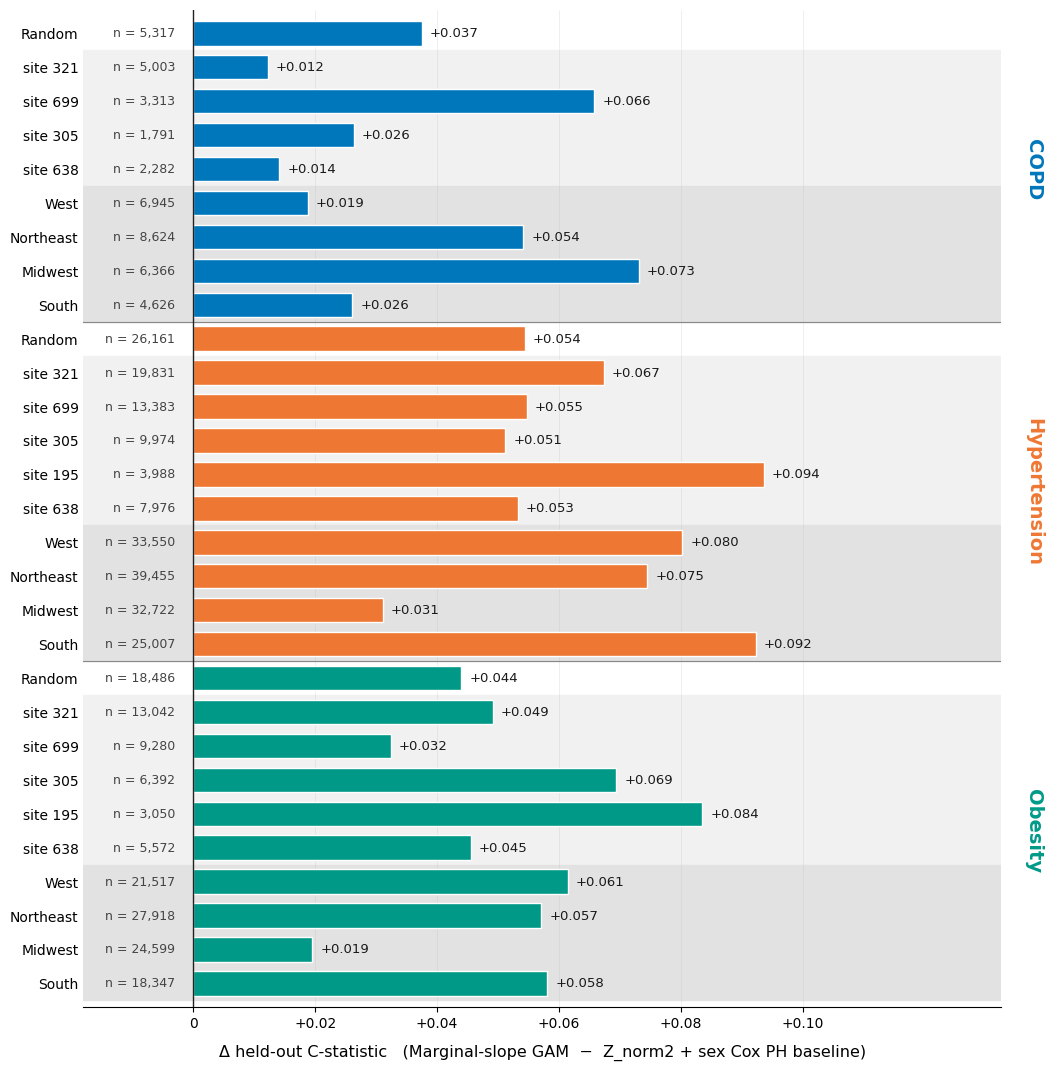

Write Python code to recreate this figure. (Note: this script raises an exception after producing the figure.)
#!/usr/bin/env python3
"""Single-panel bar plot of GAM-vs-baseline Δ test-C across every biobank fold.

One row per fold. Bars colored by disease (Tol-vibrant, colorblind-safe).
Background banded by evaluation regime (random / leave-one-site-out /
leave-one-region-out). Drop folds with events < 1000 (noise floor).

Update the `ROWS` table after each `examples/biobank/run.sh` cycle and
re-run. If CI columns are present, horizontal intervals are drawn around the
delta. Output: ./all_results.png next to this script.
"""
from __future__ import annotations

from pathlib import Path

import matplotlib as mpl
import matplotlib.pyplot as plt
import numpy as np

mpl.rcParams.update({
    "font.family": "DejaVu Sans",
    "axes.spines.top": False,
    "axes.spines.right": False,
    "axes.spines.left": False,
})

# (disease, regime, fold_label, GAM_test_C, base_test_C, test_events,
#  optional_delta_ci_low, optional_delta_ci_high)
# Events>=1000 only -- folds below that are noise (SE on C ~ 0.5/sqrt(events)).
ROWS = [
    ("COPD",         "Random", "Random",    0.5805, 0.5430,  5317),
    ("COPD",         "Site",   "site 321",  0.5781, 0.5659,  5003),
    ("COPD",         "Site",   "site 699",  0.6353, 0.5695,  3313),
    ("COPD",         "Site",   "site 305",  0.6121, 0.5858,  1791),
    ("COPD",         "Site",   "site 638",  0.5792, 0.5651,  2282),
    ("COPD",         "Region", "West",      0.6055, 0.5867,  6945),
    ("COPD",         "Region", "Northeast", 0.6245, 0.5704,  8624),
    ("COPD",         "Region", "Midwest",   0.6394, 0.5663,  6366),
    ("COPD",         "Region", "South",     0.6008, 0.5747,  4626),

    ("Hypertension", "Random", "Random",    0.5937, 0.5393, 26161),
    ("Hypertension", "Site",   "site 321",  0.6075, 0.5402, 19831),
    ("Hypertension", "Site",   "site 699",  0.6024, 0.5477, 13383),
    ("Hypertension", "Site",   "site 305",  0.5996, 0.5484,  9974),
    ("Hypertension", "Site",   "site 195",  0.6485, 0.5549,  3988),
    ("Hypertension", "Site",   "site 638",  0.5870, 0.5338,  7976),
    ("Hypertension", "Region", "West",      0.6329, 0.5527, 33550),
    ("Hypertension", "Region", "Northeast", 0.6173, 0.5428, 39455),
    ("Hypertension", "Region", "Midwest",   0.5745, 0.5434, 32722),
    ("Hypertension", "Region", "South",     0.6278, 0.5355, 25007),

    ("Obesity",      "Random", "Random",    0.6341, 0.5901, 18486),
    ("Obesity",      "Site",   "site 321",  0.6693, 0.6202, 13042),
    ("Obesity",      "Site",   "site 699",  0.6647, 0.6323,  9280),
    ("Obesity",      "Site",   "site 305",  0.6896, 0.6202,  6392),
    ("Obesity",      "Site",   "site 195",  0.7048, 0.6213,  3050),
    ("Obesity",      "Site",   "site 638",  0.6328, 0.5873,  5572),
    ("Obesity",      "Region", "West",      0.7086, 0.6472, 21517),
    ("Obesity",      "Region", "Northeast", 0.6709, 0.6138, 27918),
    ("Obesity",      "Region", "Midwest",   0.6353, 0.6158, 24599),
    ("Obesity",      "Region", "South",     0.6523, 0.5942, 18347),
]

# Tol "vibrant" -- colorblind-safe; only used for the bar (not background).
DISEASE_COLOR = {
    "COPD":         "#0077BB",
    "Hypertension": "#EE7733",
    "Obesity":      "#009988",
}
# Neutral grey shades per regime: subtle background stripes that don't fight
# with the bar color.
REGIME_SHADE = {
    "Random": "#ffffff",
    "Site":   "#f1f1f1",
    "Region": "#e2e2e2",
}


def row_delta(row: tuple) -> float:
    return float(row[3] - row[4])


def row_delta_ci(row: tuple) -> tuple[float, float] | None:
    if len(row) < 8 or row[6] is None or row[7] is None:
        return None
    return float(row[6]), float(row[7])


def main() -> None:
    fig, ax = plt.subplots(figsize=(10.6, 10.8), dpi=160)
    n = len(ROWS)
    y = np.arange(n)[::-1]
    deltas = np.array([row_delta(r) for r in ROWS])
    colors = [DISEASE_COLOR[r[0]] for r in ROWS]

    # 1) regime bands behind everything
    i = 0
    while i < n:
        j = i
        while j + 1 < n and ROWS[j + 1][0] == ROWS[i][0] and ROWS[j + 1][1] == ROWS[i][1]:
            j += 1
        top = n - i - 0.5
        bot = n - j - 1.5
        ax.axhspan(bot, top, color=REGIME_SHADE[ROWS[i][1]], zorder=-2)
        i = j + 1

    # 2) thin divider between diseases
    for i, r in enumerate(ROWS):
        if i > 0 and r[0] != ROWS[i - 1][0]:
            ax.axhline(n - i - 0.5, color="#888", lw=0.9, zorder=1)

    # 3) bars
    ax.barh(y, deltas, color=colors, edgecolor="white", linewidth=1.0,
            height=0.72, zorder=2)
    for i, r in enumerate(ROWS):
        ci = row_delta_ci(r)
        if ci is None:
            continue
        lo, hi = ci
        center = row_delta(r)
        ax.errorbar(
            center,
            n - 1 - i,
            xerr=[[center - lo], [hi - center]],
            fmt="none",
            ecolor="#111",
            elinewidth=1.3,
            capsize=3.0,
            capthick=1.3,
            zorder=4,
        )

    # 4) zero reference line
    ax.axvline(0, color="#222", lw=1.0, zorder=3)

    # 5) Δ value at the right end of each bar
    xmax = max(0.10, deltas.max() * 1.18)
    for i, d in enumerate(deltas):
        ax.text(d + xmax * 0.012, n - 1 - i,
                f"+{d:.3f}" if d >= 0 else f"{d:.3f}",
                fontsize=9.5, color="#1a1a1a", va="center", ha="left")

    # 6) y-tick labels = fold name only
    ax.set_yticks(y)
    ax.set_yticklabels([r[2] for r in ROWS], fontsize=10)
    ax.tick_params(axis="y", length=0)

    # 7) sample size just left of the zero line, in dark grey
    for i, r in enumerate(ROWS):
        ax.text(-0.003, n - 1 - i, f"n = {r[5]:,}",
                fontsize=9, color="#444", ha="right", va="center")

    # 8) disease labels on the right, vertical (top-to-bottom), color-coded
    diseases_in_order: list[str] = []
    for r in ROWS:
        if not diseases_in_order or diseases_in_order[-1] != r[0]:
            diseases_in_order.append(r[0])
    for d in diseases_in_order:
        idxs = [i for i, r in enumerate(ROWS) if r[0] == d]
        y_mid = n - 1 - (idxs[0] + idxs[-1]) / 2
        ax.text(1.025, y_mid, d, transform=ax.get_yaxis_transform(),
                fontsize=14, color=DISEASE_COLOR[d], ha="left", va="center",
                weight="bold", rotation=-90)

    ax.set_xlim(-0.018, xmax * 1.20)
    ax.set_xlabel(
        "Δ held-out C-statistic   "
        "(Marginal-slope GAM  −  Z_norm2 + sex Cox PH baseline)",
        fontsize=11.5, labelpad=10,
    )
    ax.set_xticks(np.arange(0.00, xmax + 0.001, 0.02))
    ax.xaxis.set_major_formatter(plt.FuncFormatter(
        lambda x, _: f"{x:+.2f}" if x else "0"
    ))
    ax.grid(axis="x", linewidth=0.4, alpha=0.35, zorder=0)
    ax.set_axisbelow(True)
    ax.set_ylim(-0.7, n - 0.3)

    plt.tight_layout()
    out = Path(__file__).resolve().parent / "all_results.png"
    plt.savefig(out, dpi=160, bbox_inches="tight", facecolor="white")
    print(f"saved: {out}")


if __name__ == "__main__":
    main()
